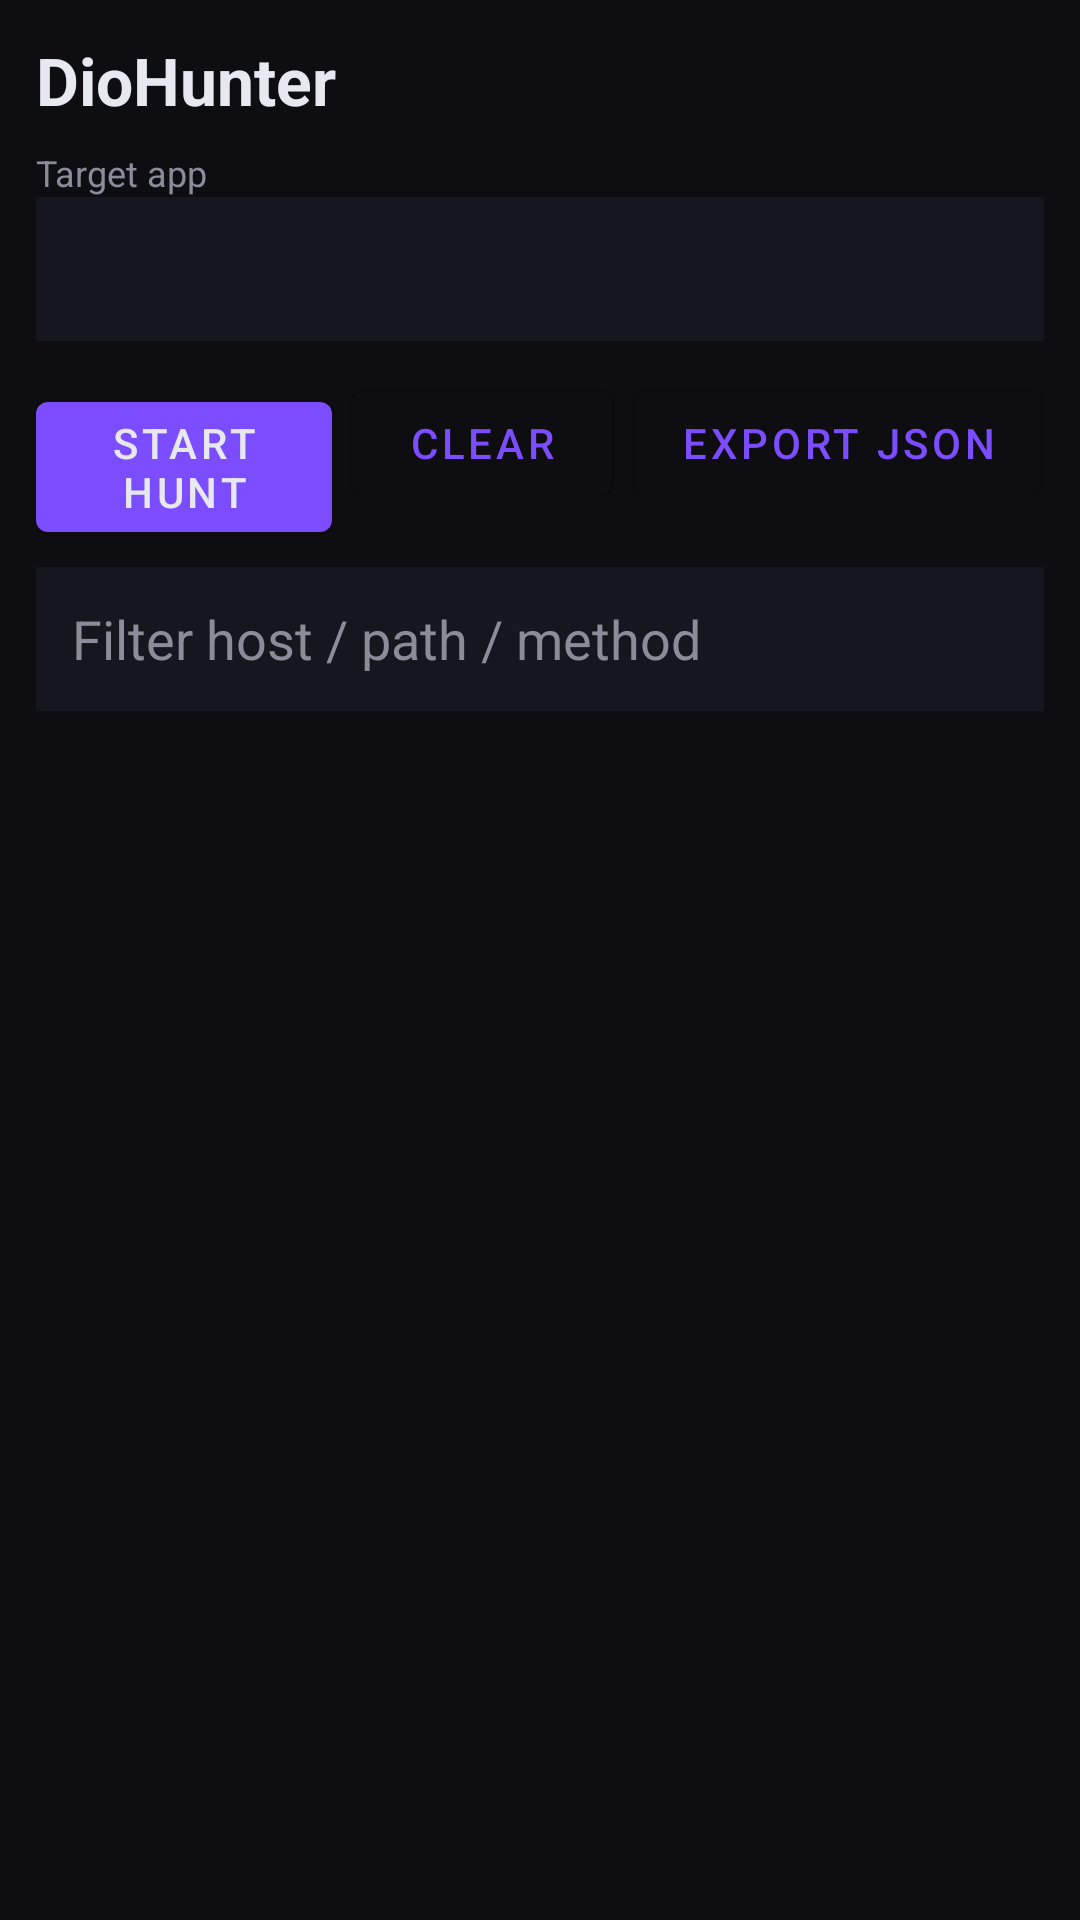

Layout XML and referenced resources for this Android screen:
<!-- AndroidManifest.xml: activity theme Theme.DioHunter -->
<!-- res/layout/activity_main.xml -->
<?xml version="1.0" encoding="utf-8"?>
<LinearLayout xmlns:android="http://schemas.android.com/apk/res/android"
    android:layout_width="match_parent"
    android:layout_height="match_parent"
    android:background="@color/bg"
    android:orientation="vertical"
    android:padding="12dp">

    <TextView
        android:layout_width="match_parent"
        android:layout_height="wrap_content"
        android:paddingBottom="8dp"
        android:text="DioHunter"
        android:textColor="@color/text"
        android:textSize="22sp"
        android:textStyle="bold" />

    <TextView
        android:layout_width="match_parent"
        android:layout_height="wrap_content"
        android:text="Target app"
        android:textColor="@color/muted"
        android:textSize="12sp" />

    <Spinner
        android:id="@+id/spinnerApps"
        android:layout_width="match_parent"
        android:layout_height="48dp"
        android:background="@color/surface"
        android:padding="8dp" />

    <LinearLayout
        android:layout_width="match_parent"
        android:layout_height="wrap_content"
        android:layout_marginTop="10dp"
        android:orientation="horizontal">

        <com.google.android.material.button.MaterialButton
            android:id="@+id/btnHunt"
            android:layout_width="0dp"
            android:layout_height="wrap_content"
            android:layout_marginEnd="6dp"
            android:layout_weight="1"
            android:text="@string/start_capture" />

        <com.google.android.material.button.MaterialButton
            android:id="@+id/btnClear"
            style="@style/Widget.MaterialComponents.Button.OutlinedButton"
            android:layout_width="wrap_content"
            android:layout_height="wrap_content"
            android:layout_marginEnd="6dp"
            android:text="@string/clear" />

        <com.google.android.material.button.MaterialButton
            android:id="@+id/btnExport"
            style="@style/Widget.MaterialComponents.Button.OutlinedButton"
            android:layout_width="wrap_content"
            android:layout_height="wrap_content"
            android:text="@string/export" />
    </LinearLayout>

    <EditText
        android:id="@+id/etFilter"
        android:layout_width="match_parent"
        android:layout_height="48dp"
        android:layout_marginTop="10dp"
        android:background="@color/surface"
        android:hint="@string/filter_hint"
        android:padding="12dp"
        android:textColor="@color/text"
        android:textColorHint="@color/muted"
        android:inputType="text" />

    <androidx.recyclerview.widget.RecyclerView
        android:id="@+id/list"
        android:layout_width="match_parent"
        android:layout_height="0dp"
        android:layout_marginTop="10dp"
        android:layout_weight="1" />
</LinearLayout>
<!-- resources referenced by this layout -->
<resources>
  <color name="bg">#FF0D0D12</color>
  <color name="muted">#FF8B8B9A</color>
  <color name="surface">#FF16161F</color>
  <color name="text">#FFE8E8F0</color>
  <string name="clear">Clear</string>
  <string name="export">Export JSON</string>
  <string name="filter_hint">Filter host / path / method</string>
  <string name="start_capture">Start hunt</string>
  <style name="Theme.DioHunter" parent="Theme.MaterialComponents.DayNight.NoActionBar">
          <item name="colorPrimary">@color/accent</item>
          <item name="colorPrimaryVariant">@color/accent</item>
          <item name="colorOnPrimary">@color/text</item>
          <item name="colorSecondary">@color/accent2</item>
          <item name="android:statusBarColor">@color/bg</item>
          <item name="android:navigationBarColor">@color/bg</item>
          <item name="android:windowBackground">@color/bg</item>
          <item name="android:textColorPrimary">@color/text</item>
      </style>
  <color name="accent">#FF7C4DFF</color>
  <color name="accent2">#FF00E5A0</color>
</resources>
